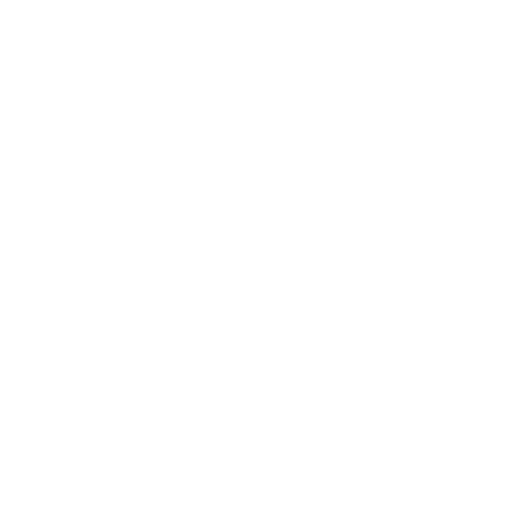
t = 0.00 s
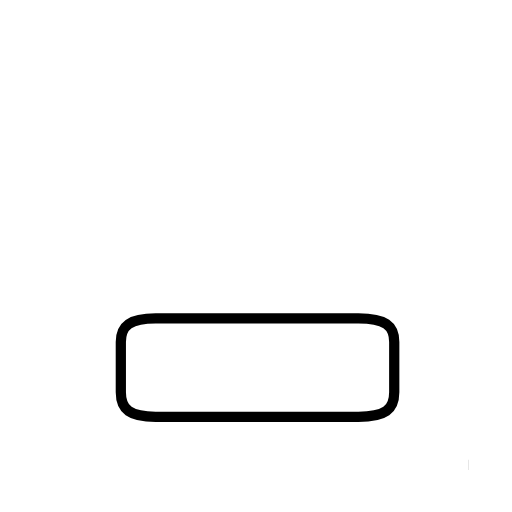
t = 2.06 s
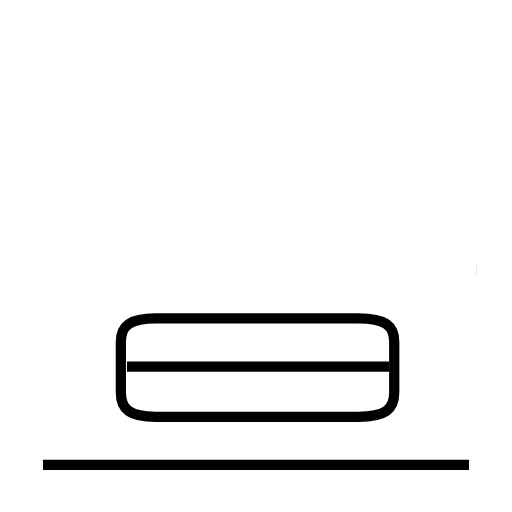
t = 4.08 s
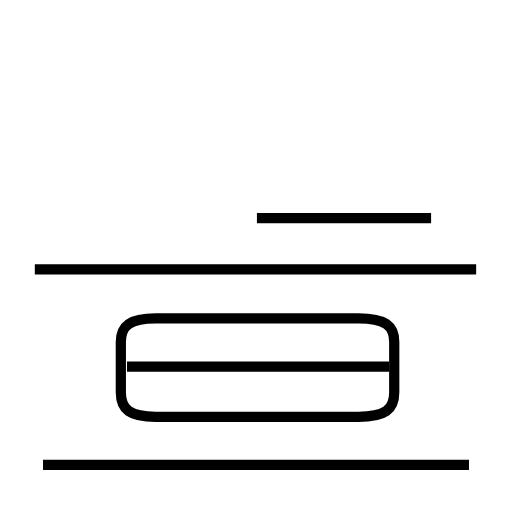
t = 5.88 s
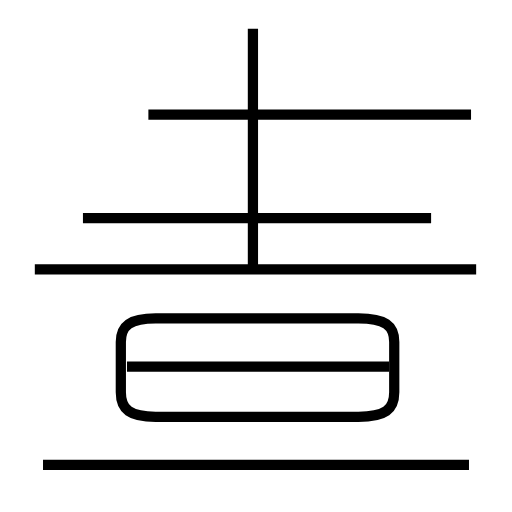
t = 8.04 s
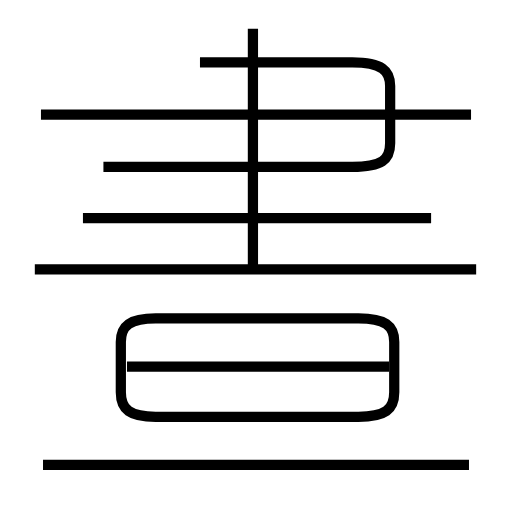
t = 10.00 s

The animated SVG that drew these frames (rendered in a browser with its animation timeline set to each time). Animation: 8 SMIL elements (animate=8); frames cover the first 10.00 s.

<?xml version='1.0' encoding='utf-8'?>
<svg viewBox="0.0 -6.0 50.0 50.0" version="1.1" xmlns="http://www.w3.org/2000/svg"><rect x="-1000" y="-1000" width="2000" height="2000" stroke="white" fill="white" /><g style="fill:none;stroke:#000000;stroke-width:1"><path d="M 15.2 -3.3 L 35.0 -3.3 C 37.6 -3.3 38.5 -4.0 38.5 -5.7 L 38.5 -10.6 C 38.5 -12.2 37.6 -12.9 35.0 -12.9 L 15.2 -12.9 C 12.7 -12.9 11.8 -12.2 11.8 -10.6 L 11.8 -5.7 C 11.8 -4.0 12.7 -3.3 15.2 -3.3 Z " transform="translate(0.0 38.0)" stroke-dasharray="68.65690646776173" stroke-dashoffset="68.65690646776173"><animate attributeName="stroke-dashoffset" from="68.65690646776173" to="0" dur="2.059707194032852s" begin="0s; anim_end.end" fill="freeze" id="anim0" /></path><path d="M 45.8 1.4 L 4.2 1.4 " transform="translate(0.0 38.0)" stroke-dasharray="41.599999999999994" stroke-dashoffset="41.599999999999994"><animate attributeName="stroke-dashoffset" from="41.599999999999994" to="0" dur="1.2479999999999998s" begin="anim0.end" fill="freeze" id="anim1" /></path><path d="M 38.0 -8.2 L 12.4 -8.2 " transform="translate(0.0 38.0)" stroke-dasharray="25.6" stroke-dashoffset="25.6"><animate attributeName="stroke-dashoffset" from="25.6" to="0" dur="0.768s" begin="anim1.end" fill="freeze" id="anim2" /></path><path d="M 46.5 -17.7 L 3.4 -17.7 " transform="translate(0.0 38.0)" stroke-dasharray="43.1" stroke-dashoffset="43.1"><animate attributeName="stroke-dashoffset" from="43.1" to="0" dur="1.293s" begin="anim2.end" fill="freeze" id="anim3" /></path><path d="M 42.1 -22.7 L 8.1 -22.7 " transform="translate(0.0 38.0)" stroke-dasharray="34.0" stroke-dashoffset="34.0"><animate attributeName="stroke-dashoffset" from="34.0" to="0" dur="1.02s" begin="anim3.end" fill="freeze" id="anim4" /></path><path d="M 24.7 -17.6 L 24.7 -41.2 " transform="translate(0.0 38.0)" stroke-dasharray="23.6" stroke-dashoffset="23.6"><animate attributeName="stroke-dashoffset" from="23.6" to="0" dur="0.708s" begin="anim4.end" fill="freeze" id="anim5" /></path><path d="M 46.0 -32.8 L 4.0 -32.8 " transform="translate(0.0 38.0)" stroke-dasharray="42.0" stroke-dashoffset="42.0"><animate attributeName="stroke-dashoffset" from="42.0" to="0" dur="1.26s" begin="anim5.end" fill="freeze" id="anim6" /></path><path d="M 10.1 -27.7 L 34.4 -27.7 C 37.3 -27.7 38.1 -28.4 38.1 -30.0 L 38.1 -35.6 C 38.1 -37.1 37.3 -37.9 34.4 -37.9 L 10.6 -37.9" transform="translate(0.0 38.0)" stroke-dasharray="63.720576096522606" stroke-dashoffset="63.720576096522606"><animate attributeName="stroke-dashoffset" from="63.720576096522606" to="0" dur="1.9116172828956781s" begin="anim6.end" fill="freeze" id="anim_end" /></path></g></svg>
